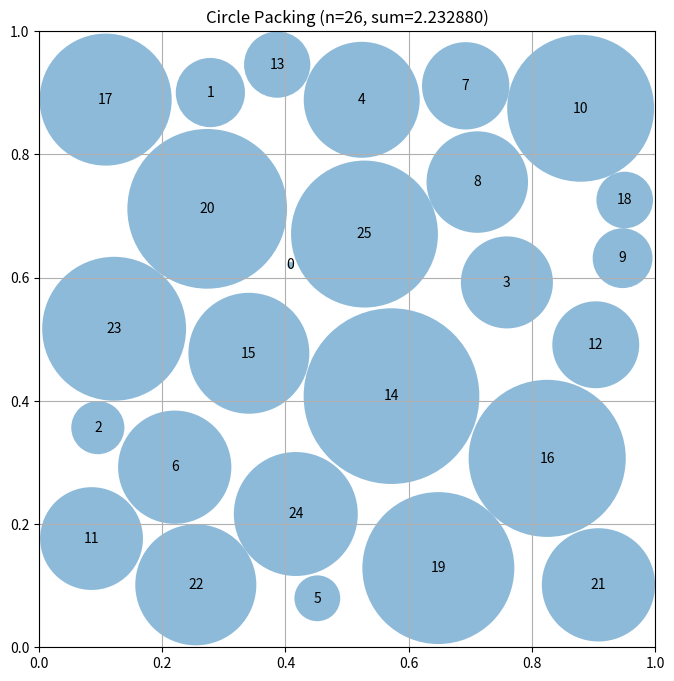

This figure's Python source:
# EVOLVE-BLOCK-START
"""Simulated annealing with multiple restarts - optimized"""
import numpy as np


def construct_packing():
    """
    Construct an optimized arrangement of 26 circles in a unit square
    that maximizes the sum of their radii.
    
    Uses simulated annealing with multiple restarts:
    - Try several different initial configurations
    - Each uses SA to escape local optima
    """
    n = 26
    
    global_best_sum = 0
    global_best_centers = None
    
    # Try multiple restarts with different seeds
    for restart in range(3):
        np.random.seed(42 + restart * 100)
        centers = np.random.uniform(0.05, 0.95, (n, 2))
        
        # Compute initial radii
        radii = compute_max_radii(centers)
        radii = np.maximum(radii, 0.001)
        current_sum = np.sum(radii)
        
        # Simulated annealing parameters
        best_centers_local = centers.copy()
        best_sum_local = current_sum
        T = 4.0
        cooling_rate = 0.995
        max_iterations = 4000
        
        for iteration in range(max_iterations):
            # Try a random move
            i = np.random.randint(n)
            delta_x = np.random.uniform(-0.06, 0.06)
            delta_y = np.random.uniform(-0.06, 0.06)
            
            new_centers = centers.copy()
            new_centers[i] = np.clip(centers[i] + [delta_x, delta_y], 0.01, 0.99)
            
            # Compute new radii
            new_radii = compute_max_radii(new_centers)
            new_radii = np.maximum(new_radii, 0.001)
            new_sum = np.sum(new_radii)
            
            # Accept or reject
            delta = new_sum - current_sum
            if delta > 0 or np.random.random() < np.exp(delta / T):
                centers = new_centers
                current_sum = new_sum
                
                if current_sum > best_sum_local:
                    best_sum_local = current_sum
                    best_centers_local = centers.copy()
            
            T *= cooling_rate
        
        if best_sum_local > global_best_sum:
            global_best_sum = best_sum_local
            global_best_centers = best_centers_local
    
    centers = global_best_centers
    radii = compute_max_radii(centers)
    radii = np.maximum(radii, 0.001)
    sum_radii = np.sum(radii)
    
    return centers, radii, sum_radii


def compute_radius_at_position(x, y, idx, existing_centers):
    """
    Compute the maximum radius for a circle at position (x, y)
    given existing circles.
    """
    radius = min(x, y, 1 - x, 1 - y)
    
    for j in range(len(existing_centers)):
        cx, cy = existing_centers[j]
        dist = np.sqrt((x - cx) ** 2 + (y - cy) ** 2)
        radius = min(radius, dist / 2)
    
    return radius


def compute_max_radii(centers):
    """
    Compute the maximum possible radii for each circle position
    such that they don't overlap and stay within the unit square.
    """
    n = centers.shape[0]
    radii = np.ones(n)

    for i in range(n):
        x, y = centers[i]
        radii[i] = min(x, y, 1 - x, 1 - y)

    for i in range(n):
        for j in range(i + 1, n):
            dist = np.sqrt(np.sum((centers[i] - centers[j]) ** 2))

            if radii[i] + radii[j] > dist:
                scale = dist / (radii[i] + radii[j])
                radii[i] *= scale
                radii[j] *= scale

    return radii


def compute_radius_at_position(x, y, idx, existing_centers):
    """
    Compute the maximum radius for a circle at position (x, y)
    given existing circles.
    """
    # Distance to borders
    radius = min(x, y, 1 - x, 1 - y)
    
    # Distance to existing circles
    for j in range(len(existing_centers)):
        cx, cy = existing_centers[j]
        dist = np.sqrt((x - cx) ** 2 + (y - cy) ** 2)
        # Conservative estimate: assume equal radii
        radius = min(radius, dist / 2)
    
    return radius


def compute_max_radii(centers):
    """
    Compute the maximum possible radii for each circle position
    such that they don't overlap and stay within the unit square.

    Args:
        centers: np.array of shape (n, 2) with (x, y) coordinates

    Returns:
        np.array of shape (n) with radius of each circle
    """
    n = centers.shape[0]
    radii = np.ones(n)

    # First, limit by distance to square borders
    for i in range(n):
        x, y = centers[i]
        # Distance to borders
        radii[i] = min(x, y, 1 - x, 1 - y)

    # Then, limit by distance to other circles
    # Each pair of circles with centers at distance d can have
    # sum of radii at most d to avoid overlap
    for i in range(n):
        for j in range(i + 1, n):
            dist = np.sqrt(np.sum((centers[i] - centers[j]) ** 2))

            # If current radii would cause overlap
            if radii[i] + radii[j] > dist:
                # Scale both radii proportionally
                scale = dist / (radii[i] + radii[j])
                radii[i] *= scale
                radii[j] *= scale

    return radii


def compute_radius_at_position(x, y, idx, existing_centers):
    """
    Compute the maximum radius for a circle at position (x, y)
    given existing circles.
    """
    # Distance to borders
    radius = min(x, y, 1 - x, 1 - y)
    
    # Distance to existing circles
    for j in range(len(existing_centers)):
        cx, cy = existing_centers[j]
        dist = np.sqrt((x - cx) ** 2 + (y - cy) ** 2)
        # Conservative estimate: assume equal radii
        radius = min(radius, dist / 2)
    
    return radius


def compute_max_radii(centers):
    """
    Compute the maximum possible radii for each circle position
    such that they don't overlap and stay within the unit square.

    Args:
        centers: np.array of shape (n, 2) with (x, y) coordinates

    Returns:
        np.array of shape (n) with radius of each circle
    """
    n = centers.shape[0]
    radii = np.ones(n)

    # First, limit by distance to square borders
    for i in range(n):
        x, y = centers[i]
        # Distance to borders
        radii[i] = min(x, y, 1 - x, 1 - y)

    # Then, limit by distance to other circles
    # Each pair of circles with centers at distance d can have
    # sum of radii at most d to avoid overlap
    for i in range(n):
        for j in range(i + 1, n):
            dist = np.sqrt(np.sum((centers[i] - centers[j]) ** 2))

            # If current radii would cause overlap
            if radii[i] + radii[j] > dist:
                # Scale both radii proportionally
                scale = dist / (radii[i] + radii[j])
                radii[i] *= scale
                radii[j] *= scale

    return radii


def compute_radius_at_position(x, y, idx, existing_centers):
    """
    Compute the maximum radius for a circle at position (x, y)
    given existing circles.
    """
    # Distance to borders
    radius = min(x, y, 1 - x, 1 - y)
    
    # Distance to existing circles
    for j in range(len(existing_centers)):
        cx, cy = existing_centers[j]
        dist = np.sqrt((x - cx) ** 2 + (y - cy) ** 2)
        # Conservative estimate: assume equal radii
        radius = min(radius, dist / 2)
    
    return radius


def compute_max_radii(centers):
    """
    Compute the maximum possible radii for each circle position
    such that they don't overlap and stay within the unit square.

    Args:
        centers: np.array of shape (n, 2) with (x, y) coordinates

    Returns:
        np.array of shape (n) with radius of each circle
    """
    n = centers.shape[0]
    radii = np.ones(n)

    # First, limit by distance to square borders
    for i in range(n):
        x, y = centers[i]
        # Distance to borders
        radii[i] = min(x, y, 1 - x, 1 - y)

    # Then, limit by distance to other circles
    # Each pair of circles with centers at distance d can have
    # sum of radii at most d to avoid overlap
    for i in range(n):
        for j in range(i + 1, n):
            dist = np.sqrt(np.sum((centers[i] - centers[j]) ** 2))

            # If current radii would cause overlap
            if radii[i] + radii[j] > dist:
                # Scale both radii proportionally
                scale = dist / (radii[i] + radii[j])
                radii[i] *= scale
                radii[j] *= scale

    return radii


def compute_radius_at_position(x, y, idx, existing_centers):
    """
    Compute the maximum radius for a circle at position (x, y)
    given existing circles.
    """
    # Distance to borders
    radius = min(x, y, 1 - x, 1 - y)
    
    # Distance to existing circles
    for j in range(len(existing_centers)):
        cx, cy = existing_centers[j]
        dist = np.sqrt((x - cx) ** 2 + (y - cy) ** 2)
        # Conservative estimate: assume equal radii
        radius = min(radius, dist / 2)
    
    return radius


def compute_max_radii(centers):
    """
    Compute the maximum possible radii for each circle position
    such that they don't overlap and stay within the unit square.

    Args:
        centers: np.array of shape (n, 2) with (x, y) coordinates

    Returns:
        np.array of shape (n) with radius of each circle
    """
    n = centers.shape[0]
    radii = np.ones(n)

    # First, limit by distance to square borders
    for i in range(n):
        x, y = centers[i]
        # Distance to borders
        radii[i] = min(x, y, 1 - x, 1 - y)

    # Then, limit by distance to other circles
    # Each pair of circles with centers at distance d can have
    # sum of radii at most d to avoid overlap
    for i in range(n):
        for j in range(i + 1, n):
            dist = np.sqrt(np.sum((centers[i] - centers[j]) ** 2))

            # If current radii would cause overlap
            if radii[i] + radii[j] > dist:
                # Scale both radii proportionally
                scale = dist / (radii[i] + radii[j])
                radii[i] *= scale
                radii[j] *= scale

    return radii


def compute_radius_at_position(x, y, idx, existing_centers):
    """
    Compute the maximum radius for a circle at position (x, y)
    given existing circles.
    """
    # Distance to borders
    radius = min(x, y, 1 - x, 1 - y)
    
    # Distance to existing circles
    for j in range(len(existing_centers)):
        cx, cy = existing_centers[j]
        dist = np.sqrt((x - cx) ** 2 + (y - cy) ** 2)
        # Conservative estimate: assume equal radii
        radius = min(radius, dist / 2)
    
    return radius


def compute_max_radii(centers):
    """
    Compute the maximum possible radii for each circle position
    such that they don't overlap and stay within the unit square.

    Args:
        centers: np.array of shape (n, 2) with (x, y) coordinates

    Returns:
        np.array of shape (n) with radius of each circle
    """
    n = centers.shape[0]
    radii = np.ones(n)

    # First, limit by distance to square borders
    for i in range(n):
        x, y = centers[i]
        # Distance to borders
        radii[i] = min(x, y, 1 - x, 1 - y)

    # Then, limit by distance to other circles
    # Each pair of circles with centers at distance d can have
    # sum of radii at most d to avoid overlap
    for i in range(n):
        for j in range(i + 1, n):
            dist = np.sqrt(np.sum((centers[i] - centers[j]) ** 2))

            # If current radii would cause overlap
            if radii[i] + radii[j] > dist:
                # Scale both radii proportionally
                scale = dist / (radii[i] + radii[j])
                radii[i] *= scale
                radii[j] *= scale

    return radii


def compute_radius_at_position(x, y, idx, existing_centers):
    """
    Compute the maximum radius for a circle at position (x, y)
    given existing circles.
    """
    # Distance to borders
    radius = min(x, y, 1 - x, 1 - y)
    
    # Distance to existing circles
    for j in range(len(existing_centers)):
        cx, cy = existing_centers[j]
        dist = np.sqrt((x - cx) ** 2 + (y - cy) ** 2)
        # Conservative estimate: assume equal radii
        radius = min(radius, dist / 2)
    
    return radius


def compute_max_radii(centers):
    """
    Compute the maximum possible radii for each circle position
    such that they don't overlap and stay within the unit square.

    Args:
        centers: np.array of shape (n, 2) with (x, y) coordinates

    Returns:
        np.array of shape (n) with radius of each circle
    """
    n = centers.shape[0]
    radii = np.ones(n)

    # First, limit by distance to square borders
    for i in range(n):
        x, y = centers[i]
        # Distance to borders
        radii[i] = min(x, y, 1 - x, 1 - y)

    # Then, limit by distance to other circles
    # Each pair of circles with centers at distance d can have
    # sum of radii at most d to avoid overlap
    for i in range(n):
        for j in range(i + 1, n):
            dist = np.sqrt(np.sum((centers[i] - centers[j]) ** 2))

            # If current radii would cause overlap
            if radii[i] + radii[j] > dist:
                # Scale both radii proportionally
                scale = dist / (radii[i] + radii[j])
                radii[i] *= scale
                radii[j] *= scale

    return radii


def compute_radius_at_position(x, y, idx, existing_centers):
    """
    Compute the maximum radius for a circle at position (x, y)
    given existing circles.
    """
    # Distance to borders
    radius = min(x, y, 1 - x, 1 - y)
    
    # Distance to existing circles
    for j in range(len(existing_centers)):
        cx, cy = existing_centers[j]
        dist = np.sqrt((x - cx) ** 2 + (y - cy) ** 2)
        # Conservative estimate: assume equal radii
        radius = min(radius, dist / 2)
    
    return radius


def compute_max_radii(centers):
    """
    Compute the maximum possible radii for each circle position
    such that they don't overlap and stay within the unit square.

    Args:
        centers: np.array of shape (n, 2) with (x, y) coordinates

    Returns:
        np.array of shape (n) with radius of each circle
    """
    n = centers.shape[0]
    radii = np.ones(n)

    # First, limit by distance to square borders
    for i in range(n):
        x, y = centers[i]
        # Distance to borders
        radii[i] = min(x, y, 1 - x, 1 - y)

    # Then, limit by distance to other circles
    # Each pair of circles with centers at distance d can have
    # sum of radii at most d to avoid overlap
    for i in range(n):
        for j in range(i + 1, n):
            dist = np.sqrt(np.sum((centers[i] - centers[j]) ** 2))

            # If current radii would cause overlap
            if radii[i] + radii[j] > dist:
                # Scale both radii proportionally
                scale = dist / (radii[i] + radii[j])
                radii[i] *= scale
                radii[j] *= scale

    return radii


def compute_radius_at_position(x, y, idx, existing_centers):
    """
    Compute the maximum radius for a circle at position (x, y)
    given existing circles.
    """
    # Distance to borders
    radius = min(x, y, 1 - x, 1 - y)
    
    # Distance to existing circles
    for j in range(len(existing_centers)):
        cx, cy = existing_centers[j]
        dist = np.sqrt((x - cx) ** 2 + (y - cy) ** 2)
        # Conservative estimate: assume equal radii
        radius = min(radius, dist / 2)
    
    return radius


def compute_max_radii(centers):
    """
    Compute the maximum possible radii for each circle position
    such that they don't overlap and stay within the unit square.

    Args:
        centers: np.array of shape (n, 2) with (x, y) coordinates

    Returns:
        np.array of shape (n) with radius of each circle
    """
    n = centers.shape[0]
    radii = np.ones(n)

    # First, limit by distance to square borders
    for i in range(n):
        x, y = centers[i]
        # Distance to borders
        radii[i] = min(x, y, 1 - x, 1 - y)

    # Then, limit by distance to other circles
    # Each pair of circles with centers at distance d can have
    # sum of radii at most d to avoid overlap
    for i in range(n):
        for j in range(i + 1, n):
            dist = np.sqrt(np.sum((centers[i] - centers[j]) ** 2))

            # If current radii would cause overlap
            if radii[i] + radii[j] > dist:
                # Scale both radii proportionally
                scale = dist / (radii[i] + radii[j])
                radii[i] *= scale
                radii[j] *= scale

    return radii


def compute_radius_at_position(x, y, idx, existing_centers):
    """
    Compute the maximum radius for a circle at position (x, y)
    given existing circles.
    """
    # Distance to borders
    radius = min(x, y, 1 - x, 1 - y)
    
    # Distance to existing circles
    for j in range(len(existing_centers)):
        cx, cy = existing_centers[j]
        dist = np.sqrt((x - cx) ** 2 + (y - cy) ** 2)
        # Conservative estimate: assume equal radii
        radius = min(radius, dist / 2)
    
    return radius


def compute_max_radii(centers):
    """
    Compute the maximum possible radii for each circle position
    such that they don't overlap and stay within the unit square.

    Args:
        centers: np.array of shape (n, 2) with (x, y) coordinates

    Returns:
        np.array of shape (n) with radius of each circle
    """
    n = centers.shape[0]
    radii = np.ones(n)

    # First, limit by distance to square borders
    for i in range(n):
        x, y = centers[i]
        # Distance to borders
        radii[i] = min(x, y, 1 - x, 1 - y)

    # Then, limit by distance to other circles
    # Each pair of circles with centers at distance d can have
    # sum of radii at most d to avoid overlap
    for i in range(n):
        for j in range(i + 1, n):
            dist = np.sqrt(np.sum((centers[i] - centers[j]) ** 2))

            # If current radii would cause overlap
            if radii[i] + radii[j] > dist:
                # Scale both radii proportionally
                scale = dist / (radii[i] + radii[j])
                radii[i] *= scale
                radii[j] *= scale

    return radii


def compute_radius_at_position(x, y, idx, existing_centers):
    """
    Compute the maximum radius for a circle at position (x, y)
    given existing circles.
    """
    # Distance to borders
    radius = min(x, y, 1 - x, 1 - y)
    
    # Distance to existing circles
    for j in range(len(existing_centers)):
        cx, cy = existing_centers[j]
        dist = np.sqrt((x - cx) ** 2 + (y - cy) ** 2)
        # Conservative estimate: assume equal radii
        radius = min(radius, dist / 2)
    
    return radius


def compute_max_radii(centers):
    """
    Compute the maximum possible radii for each circle position
    such that they don't overlap and stay within the unit square.

    Args:
        centers: np.array of shape (n, 2) with (x, y) coordinates

    Returns:
        np.array of shape (n) with radius of each circle
    """
    n = centers.shape[0]
    radii = np.ones(n)

    # First, limit by distance to square borders
    for i in range(n):
        x, y = centers[i]
        # Distance to borders
        radii[i] = min(x, y, 1 - x, 1 - y)

    # Then, limit by distance to other circles
    # Each pair of circles with centers at distance d can have
    # sum of radii at most d to avoid overlap
    for i in range(n):
        for j in range(i + 1, n):
            dist = np.sqrt(np.sum((centers[i] - centers[j]) ** 2))

            # If current radii would cause overlap
            if radii[i] + radii[j] > dist:
                # Scale both radii proportionally
                scale = dist / (radii[i] + radii[j])
                radii[i] *= scale
                radii[j] *= scale

    return radii


def compute_radius_at_position(x, y, idx, existing_centers):
    """
    Compute the maximum radius for a circle at position (x, y)
    given existing circles.
    """
    # Distance to borders
    radius = min(x, y, 1 - x, 1 - y)
    
    # Distance to existing circles
    for j in range(len(existing_centers)):
        cx, cy = existing_centers[j]
        dist = np.sqrt((x - cx) ** 2 + (y - cy) ** 2)
        # Conservative estimate: assume equal radii
        radius = min(radius, dist / 2)
    
    return radius


def compute_max_radii(centers):
    """
    Compute the maximum possible radii for each circle position
    such that they don't overlap and stay within the unit square.

    Args:
        centers: np.array of shape (n, 2) with (x, y) coordinates

    Returns:
        np.array of shape (n) with radius of each circle
    """
    n = centers.shape[0]
    radii = np.ones(n)

    # First, limit by distance to square borders
    for i in range(n):
        x, y = centers[i]
        # Distance to borders
        radii[i] = min(x, y, 1 - x, 1 - y)

    # Then, limit by distance to other circles
    # Each pair of circles with centers at distance d can have
    # sum of radii at most d to avoid overlap
    for i in range(n):
        for j in range(i + 1, n):
            dist = np.sqrt(np.sum((centers[i] - centers[j]) ** 2))

            # If current radii would cause overlap
            if radii[i] + radii[j] > dist:
                # Scale both radii proportionally
                scale = dist / (radii[i] + radii[j])
                radii[i] *= scale
                radii[j] *= scale

    return radii


def compute_radius_at_position(x, y, idx, existing_centers):
    """
    Compute the maximum radius for a circle at position (x, y)
    given existing circles.
    """
    # Distance to borders
    radius = min(x, y, 1 - x, 1 - y)
    
    # Distance to existing circles
    for j in range(len(existing_centers)):
        cx, cy = existing_centers[j]
        dist = np.sqrt((x - cx) ** 2 + (y - cy) ** 2)
        # Conservative estimate: assume equal radii
        radius = min(radius, dist / 2)
    
    return radius


def compute_max_radii(centers):
    """
    Compute the maximum possible radii for each circle position
    such that they don't overlap and stay within the unit square.

    Args:
        centers: np.array of shape (n, 2) with (x, y) coordinates

    Returns:
        np.array of shape (n) with radius of each circle
    """
    n = centers.shape[0]
    radii = np.ones(n)

    # First, limit by distance to square borders
    for i in range(n):
        x, y = centers[i]
        # Distance to borders
        radii[i] = min(x, y, 1 - x, 1 - y)

    # Then, limit by distance to other circles
    # Each pair of circles with centers at distance d can have
    # sum of radii at most d to avoid overlap
    for i in range(n):
        for j in range(i + 1, n):
            dist = np.sqrt(np.sum((centers[i] - centers[j]) ** 2))

            # If current radii would cause overlap
            if radii[i] + radii[j] > dist:
                # Scale both radii proportionally
                scale = dist / (radii[i] + radii[j])
                radii[i] *= scale
                radii[j] *= scale

    return radii


def compute_radius_at_position(x, y, idx, existing_centers):
    """
    Compute the maximum radius for a circle at position (x, y)
    given existing circles.
    """
    # Distance to borders
    radius = min(x, y, 1 - x, 1 - y)
    
    # Distance to existing circles
    for j in range(len(existing_centers)):
        cx, cy = existing_centers[j]
        dist = np.sqrt((x - cx) ** 2 + (y - cy) ** 2)
        # Conservative estimate: assume equal radii
        radius = min(radius, dist / 2)
    
    return radius


def compute_max_radii(centers):
    """
    Compute the maximum possible radii for each circle position
    such that they don't overlap and stay within the unit square.

    Args:
        centers: np.array of shape (n, 2) with (x, y) coordinates

    Returns:
        np.array of shape (n) with radius of each circle
    """
    n = centers.shape[0]
    radii = np.ones(n)

    # First, limit by distance to square borders
    for i in range(n):
        x, y = centers[i]
        # Distance to borders
        radii[i] = min(x, y, 1 - x, 1 - y)

    # Then, limit by distance to other circles
    # Each pair of circles with centers at distance d can have
    # sum of radii at most d to avoid overlap
    for i in range(n):
        for j in range(i + 1, n):
            dist = np.sqrt(np.sum((centers[i] - centers[j]) ** 2))

            # If current radii would cause overlap
            if radii[i] + radii[j] > dist:
                # Scale both radii proportionally
                scale = dist / (radii[i] + radii[j])
                radii[i] *= scale
                radii[j] *= scale

    return radii


def compute_radius_at_position(x, y, idx, existing_centers):
    """
    Compute the maximum radius for a circle at position (x, y)
    given existing circles.
    """
    # Distance to borders
    radius = min(x, y, 1 - x, 1 - y)
    
    # Distance to existing circles
    for j in range(len(existing_centers)):
        cx, cy = existing_centers[j]
        dist = np.sqrt((x - cx) ** 2 + (y - cy) ** 2)
        # Conservative estimate: assume equal radii
        radius = min(radius, dist / 2)
    
    return radius


def compute_max_radii(centers):
    """
    Compute the maximum possible radii for each circle position
    such that they don't overlap and stay within the unit square.

    Args:
        centers: np.array of shape (n, 2) with (x, y) coordinates

    Returns:
        np.array of shape (n) with radius of each circle
    """
    n = centers.shape[0]
    radii = np.ones(n)

    # First, limit by distance to square borders
    for i in range(n):
        x, y = centers[i]
        # Distance to borders
        radii[i] = min(x, y, 1 - x, 1 - y)

    # Then, limit by distance to other circles
    # Each pair of circles with centers at distance d can have
    # sum of radii at most d to avoid overlap
    for i in range(n):
        for j in range(i + 1, n):
            dist = np.sqrt(np.sum((centers[i] - centers[j]) ** 2))

            # If current radii would cause overlap
            if radii[i] + radii[j] > dist:
                # Scale both radii proportionally
                scale = dist / (radii[i] + radii[j])
                radii[i] *= scale
                radii[j] *= scale

    return radii


def compute_radius_at_position(x, y, idx, existing_centers):
    """
    Compute the maximum radius for a circle at position (x, y)
    given existing circles.
    """
    # Distance to borders
    radius = min(x, y, 1 - x, 1 - y)
    
    # Distance to existing circles
    for j in range(len(existing_centers)):
        cx, cy = existing_centers[j]
        dist = np.sqrt((x - cx) ** 2 + (y - cy) ** 2)
        # Conservative estimate: assume equal radii
        radius = min(radius, dist / 2)
    
    return radius


def compute_max_radii(centers):
    """
    Compute the maximum possible radii for each circle position
    such that they don't overlap and stay within the unit square.

    Args:
        centers: np.array of shape (n, 2) with (x, y) coordinates

    Returns:
        np.array of shape (n) with radius of each circle
    """
    n = centers.shape[0]
    radii = np.ones(n)

    # First, limit by distance to square borders
    for i in range(n):
        x, y = centers[i]
        # Distance to borders
        radii[i] = min(x, y, 1 - x, 1 - y)

    # Then, limit by distance to other circles
    # Each pair of circles with centers at distance d can have
    # sum of radii at most d to avoid overlap
    for i in range(n):
        for j in range(i + 1, n):
            dist = np.sqrt(np.sum((centers[i] - centers[j]) ** 2))

            # If current radii would cause overlap
            if radii[i] + radii[j] > dist:
                # Scale both radii proportionally
                scale = dist / (radii[i] + radii[j])
                radii[i] *= scale
                radii[j] *= scale

    return radii
# EVOLVE-BLOCK-END
# This part remains fixed (not evolved)
def run_packing():
    """Run the circle packing constructor for n=26"""
    centers, radii, sum_radii = construct_packing()
    return centers, radii, sum_radii


def visualize(centers, radii):
    """
    Visualize the circle packing

    Args:
        centers: np.array of shape (n, 2) with (x, y) coordinates
        radii: np.array of shape (n) with radius of each circle
    """
    import matplotlib.pyplot as plt
    from matplotlib.patches import Circle

    fig, ax = plt.subplots(figsize=(8, 8))

    # Draw unit square
    ax.set_xlim(0, 1)
    ax.set_ylim(0, 1)
    ax.set_aspect("equal")
    ax.grid(True)

    # Draw circles
    for i, (center, radius) in enumerate(zip(centers, radii)):
        circle = Circle(center, radius, alpha=0.5)
        ax.add_patch(circle)
        ax.text(center[0], center[1], str(i), ha="center", va="center")

    plt.title(f"Circle Packing (n={len(centers)}, sum={sum(radii):.6f})")
    plt.show()


if __name__ == "__main__":
    centers, radii, sum_radii = run_packing()
    print(f"Sum of radii: {sum_radii}")
    # AlphaEvolve improved this to 2.635

    # Uncomment to visualize:
    visualize(centers, radii)
